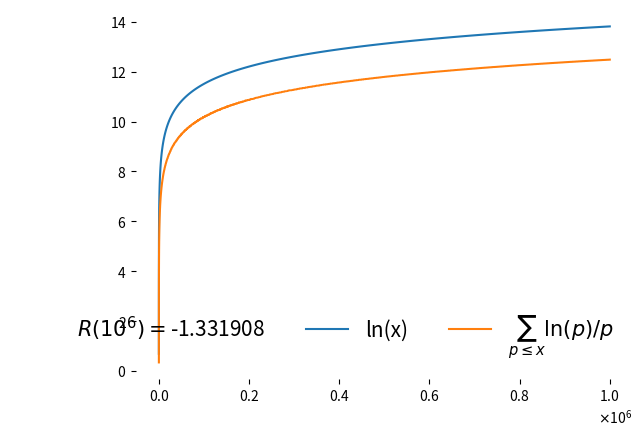

The script that saved this image:
import matplotlib.pyplot as plt
import matplotlib as mpl
import numpy as np
import math

r = 10**6
X = []
Y = [0]
ln = []

def check_prime(n):
    d=int(math.ceil(np.sqrt(n)))+1
    if n==1 or n==0:
        return 0
    if n%2==0 and n!=2:
        return 0
    for i in range(int(math.ceil(np.sqrt(n)))-2):
        d-=1
        if n%d==0:
            return 0
    return 1

for i in range(r):
    if check_prime(i+1)==1:
        X.append(i+1)
        ln.append(np.log(i+1))
        Y.append(Y[-1]+np.log(i+1)/(i+1))
    if i%10000==0:
        print(i)
Y.pop(0)
R = str(round(Y[-1]-ln[-1], 6))

ox,oy=[],[]

ax=plt.subplot(111)
ax.spines["top"].set_visible(False)
ax.spines["bottom"].set_visible(False)
ax.spines["left"].set_visible(False)
ax.spines["right"].set_visible(False)

mpl.style.use("fast")
plt.ticklabel_format(useMathText=True)
mpl.rcParams["path.simplify"]=False
mpl.rcParams["path.simplify_threshold"]=0
plt.plot(ox, oy, label=r"$R(10^6)=$"+R, color="white")
plt.plot(X, ln, markevery=1, label="ln(x)")
plt.plot(X, Y, markevery=1, label=r"$\sum_{p\leq x}\ln(p)/p$")
plt.legend(fontsize=15,frameon=False,ncol=3,loc="lower right")
plt.show()